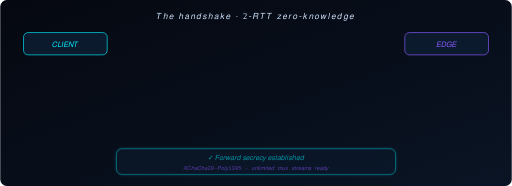
t = 0.00 s
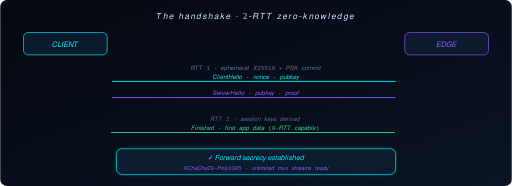
t = 1.00 s
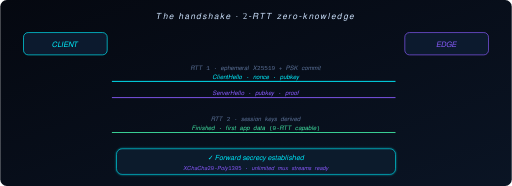
t = 1.28 s
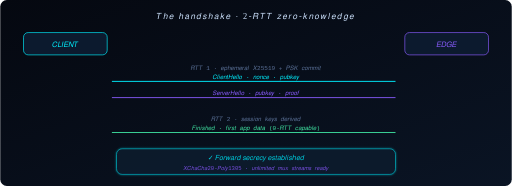
t = 1.55 s
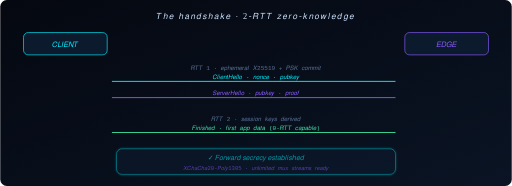
t = 2.10 s
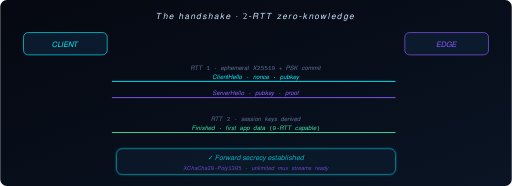
t = 2.65 s

The animated SVG that drew these frames (rendered in a browser with its animation timeline set to each time). Animation: 2 CSS @keyframes rules; one cycle of 3.20 s, repeats indefinitely.

<svg xmlns="http://www.w3.org/2000/svg" viewBox="0 0 1100 400" width="100%" height="400" role="img" aria-label="Handshake">
  <defs>
    <linearGradient id="hbg" x1="0" y1="0" x2="1" y2="1">
      <stop offset="0%" stop-color="#050810"/><stop offset="100%" stop-color="#0a1424"/>
    </linearGradient>
    <filter id="hg"><feGaussianBlur stdDeviation="2.5" result="b"/><feMerge><feMergeNode in="b"/><feMergeNode in="SourceGraphic"/></feMerge></filter>
    <style>
      .t{font-family:Georgia,'Times New Roman',serif}
      .m{font-family:ui-monospace,monospace}
      @keyframes slide{from{opacity:0;transform:translateX(-20px)}to{opacity:1;transform:translateX(0)}}
      .s1{animation:slide 0.6s ease 0.2s both}
      .s2{animation:slide 0.6s ease 0.6s both}
      .s3{animation:slide 0.6s ease 1.0s both}
      @keyframes pulse{0%,100%{opacity:0.6}50%{opacity:1}}
      .p{animation:pulse 2.2s ease-in-out infinite}
    </style>
  </defs>
  <rect width="1100" height="400" rx="14" fill="url(#hbg)"/>
  <text x="550" y="40" text-anchor="middle" class="t" font-size="18" fill="#cfe4ff" letter-spacing="3">𝑇ℎ𝑒 ℎ𝑎𝑛𝑑𝑠ℎ𝑎𝑘𝑒 · 2-𝑅𝑇𝑇 𝑧𝑒𝑟𝑜-𝑘𝑛𝑜𝑤𝑙𝑒𝑑𝑔𝑒</text>
  <rect x="50" y="70" width="180" height="48" rx="10" fill="#0c1a2e" stroke="#00f0ff" stroke-width="1.4"/>
  <text x="140" y="100" text-anchor="middle" class="t" font-size="16" fill="#00f0ff">𝐶𝐿𝐼𝐸𝑁𝑇</text>
  <rect x="870" y="70" width="180" height="48" rx="10" fill="#0c1a2e" stroke="#8a5cff" stroke-width="1.4"/>
  <text x="960" y="100" text-anchor="middle" class="t" font-size="16" fill="#8a5cff">𝐸𝐷𝐺𝐸</text>
  <g class="s1">
    <text x="550" y="150" text-anchor="middle" class="m" font-size="13" fill="#5a7096">𝑅𝑇𝑇 1 · 𝑒𝑝ℎ𝑒𝑚𝑒𝑟𝑎𝑙 𝑋25519 + 𝑃𝑆𝐾 𝑐𝑜𝑚𝑚𝑖𝑡</text>
    <line x1="240" y1="175" x2="850" y2="175" stroke="#00f0ff" stroke-width="2"/>
    <text x="550" y="170" text-anchor="middle" class="m" font-size="13" fill="#00f0ff">𝐶𝑙𝑖𝑒𝑛𝑡𝐻𝑒𝑙𝑙𝑜 · 𝑛𝑜𝑛𝑐𝑒 · 𝑝𝑢𝑏𝑘𝑒𝑦</text>
    <line x1="850" y1="210" x2="240" y2="210" stroke="#8a5cff" stroke-width="2"/>
    <text x="550" y="205" text-anchor="middle" class="m" font-size="13" fill="#8a5cff">𝑆𝑒𝑟𝑣𝑒𝑟𝐻𝑒𝑙𝑙𝑜 · 𝑝𝑢𝑏𝑘𝑒𝑦 · 𝑝𝑟𝑜𝑜𝑓</text>
  </g>
  <g class="s2">
    <text x="550" y="260" text-anchor="middle" class="m" font-size="13" fill="#5a7096">𝑅𝑇𝑇 2 · 𝑠𝑒𝑠𝑠𝑖𝑜𝑛 𝑘𝑒𝑦𝑠 𝑑𝑒𝑟𝑖𝑣𝑒𝑑</text>
    <line x1="240" y1="285" x2="850" y2="285" stroke="#3fe0a0" stroke-width="2"/>
    <text x="550" y="280" text-anchor="middle" class="m" font-size="13" fill="#3fe0a0">𝐹𝑖𝑛𝑖𝑠ℎ𝑒𝑑 · 𝑓𝑖𝑟𝑠𝑡 𝑎𝑝𝑝 𝑑𝑎𝑡𝑎 (0-𝑅𝑇𝑇 𝑐𝑎𝑝𝑎𝑏𝑙𝑒)</text>
  </g>
  <g class="s3 p" filter="url(#hg)">
    <rect x="250" y="320" width="600" height="55" rx="12" fill="#0c1a2e" stroke="#00f0ff" stroke-width="1.2"/>
    <text x="550" y="345" text-anchor="middle" class="t" font-size="15" fill="#00f0ff">✓ 𝐹𝑜𝑟𝑤𝑎𝑟𝑑 𝑠𝑒𝑐𝑟𝑒𝑐𝑦 𝑒𝑠𝑡𝑎𝑏𝑙𝑖𝑠ℎ𝑒𝑑</text>
    <text x="550" y="365" text-anchor="middle" class="m" font-size="12" fill="#8a5cff">𝑋𝐶ℎ𝑎𝐶ℎ𝑎20-𝑃𝑜𝑙𝑦1305 · 𝑢𝑛𝑙𝑖𝑚𝑖𝑡𝑒𝑑 𝑚𝑢𝑥 𝑠𝑡𝑟𝑒𝑎𝑚𝑠 𝑟𝑒𝑎𝑑𝑦</text>
  </g>
</svg>
